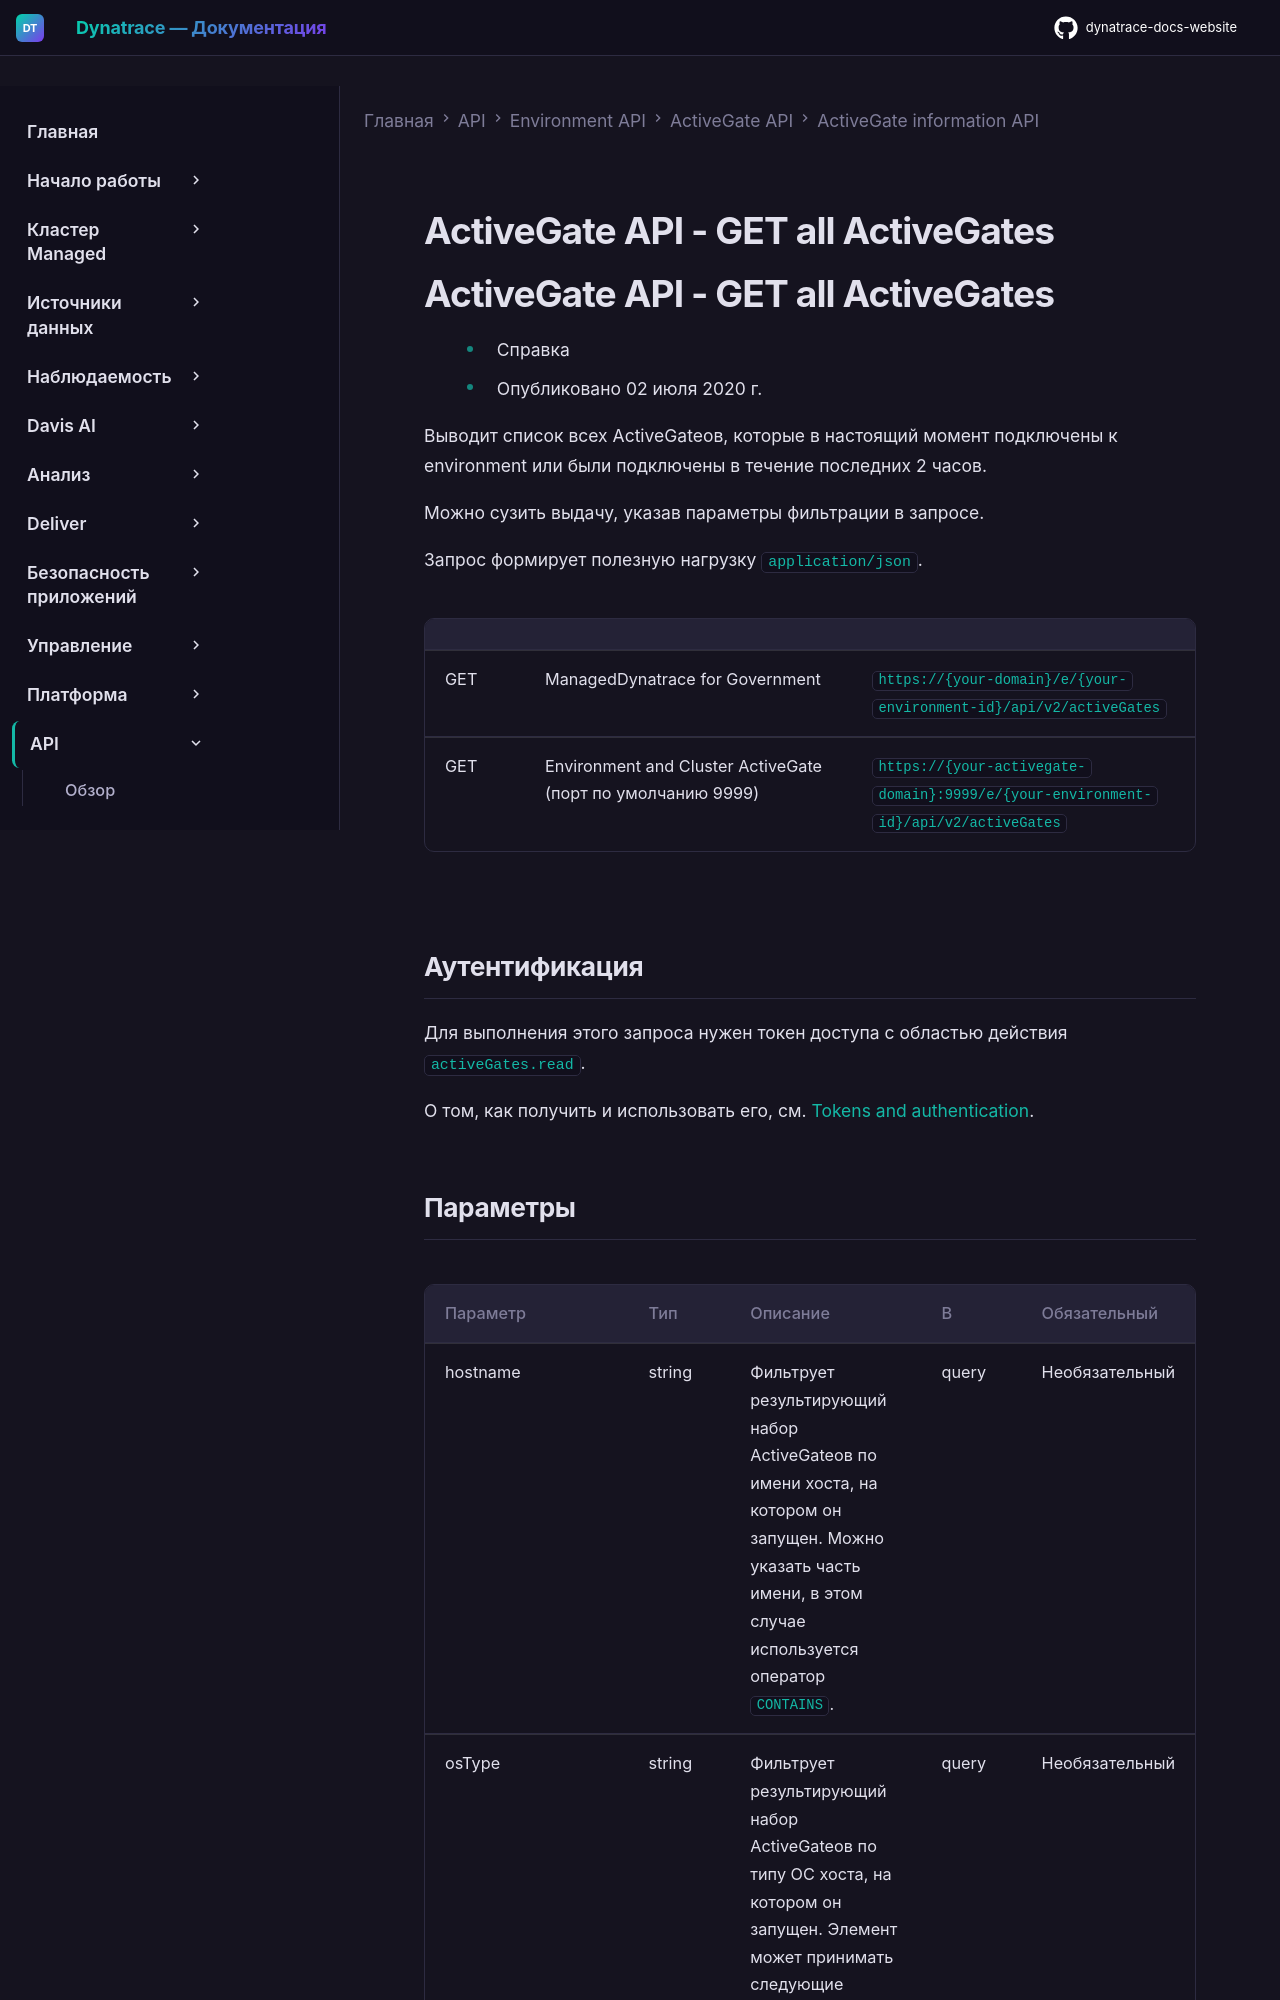

repository: Yerkebulan-Ardabayev/dynatrace-docs-website · page: managed-ru/dynatrace-api/environment-api/activegates/activegate-info/get-all/index.html · generator: mkdocs

---
title: ActiveGate API - GET all ActiveGates
source: https://docs.dynatrace.com/managed/dynatrace-api/environment-api/activegates/activegate-info/get-all
---

# ActiveGate API - GET all ActiveGates

# ActiveGate API - GET all ActiveGates

* Справка
* Опубликовано 02 июля 2020 г.

Выводит список всех ActiveGateов, которые в настоящий момент подключены к environment или были подключены в течение последних 2 часов.

Можно сузить выдачу, указав параметры фильтрации в запросе.

Запрос формирует полезную нагрузку `application/json`.

|  |  |  |
| --- | --- | --- |
| GET | ManagedDynatrace for Government | `https://{your-domain}/e/{your-environment-id}/api/v2/activeGates` |
| GET | Environment and Cluster ActiveGate (порт по умолчанию 9999) | `https://{your-activegate-domain}:9999/e/{your-environment-id}/api/v2/activeGates` |
